Run: headless pygame with SDL's dummy video driver; simulated clock (each Clock.tick advances the game by its frame time, no real sleeping); random seed 0; keys injected as events and as key.get_pressed() state; no mouse input.
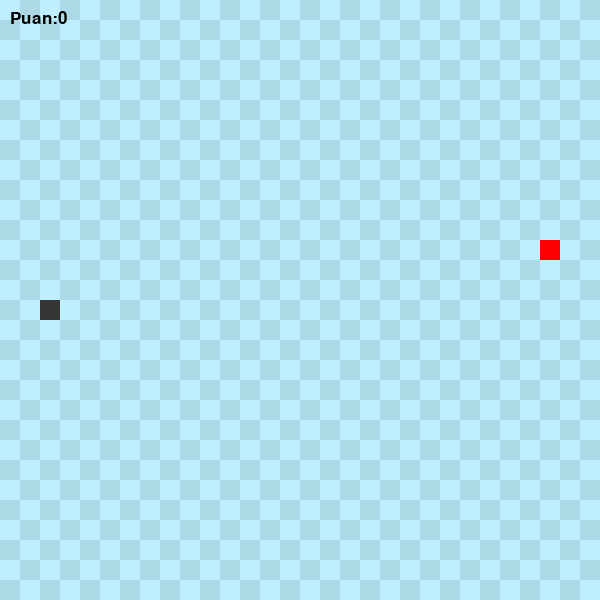
Frame 1 of 4 · flips 1–60 · no input
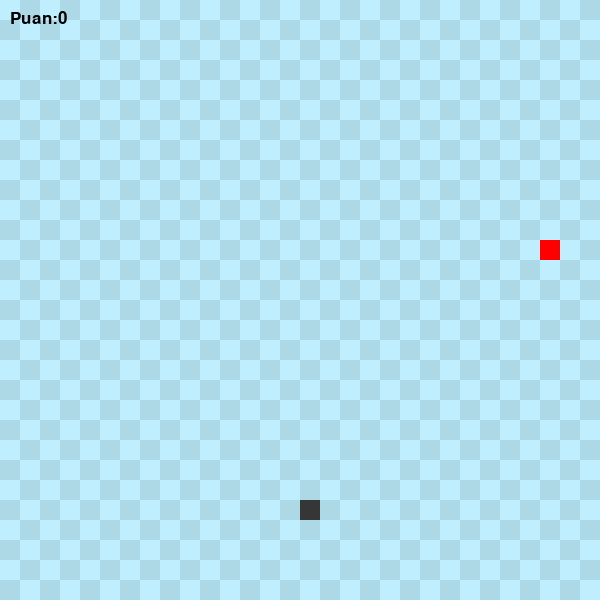
Frame 2 of 4 · flips 61–180 · tapped SPACE, RETURN · held RIGHT (→), D
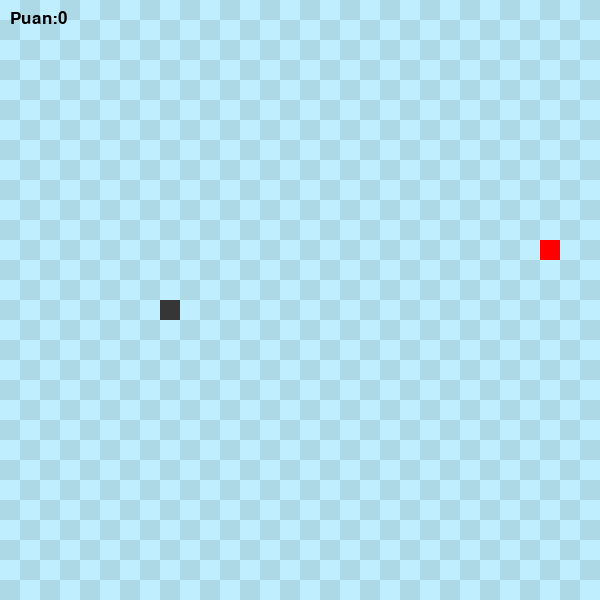
Frame 3 of 4 · flips 181–300 · held DOWN (↓), S
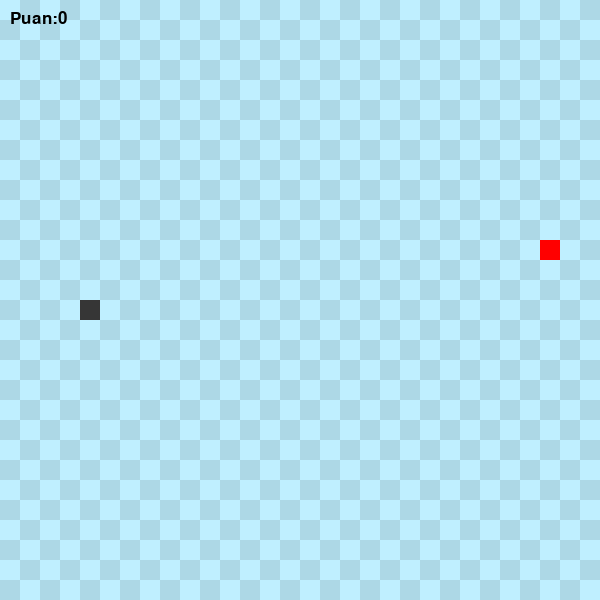
Frame 4 of 4 · flips 301–420 · held LEFT (←), A, UP (↑), W

The pygame program that drew these frames:

import pygame
import random
import sys

pencere_genisligi = 600
pencere_yuksekligi = 600

kare_boy = 20
kare_genisligi = pencere_genisligi / kare_boy
kare_yuksekligi = pencere_yuksekligi / kare_boy

acik_mavi = (191,239,255)
koyu_mavi = (173,216,230)
yemek_renk = (255,0,0)  # kırmızı
yilan_renk = (54,54,54)  # koyuGri

yukari = (0,-1)
asagi = (0,1)
saga = (1,0)
sola = (-1,0)

class YİLAN:
    def __init__(self):
        self.pozisyons = [((pencere_genisligi / 2), (pencere_yuksekligi / 2))]
        self.uzunluk = 1
        self.yon = random.choice([yukari,asagi,saga,sola])
        self.renk = yilan_renk
        self.puan = 0
    def ciz(self, yuzey):
        for p in self.pozisyons:
            dortgen = pygame.Rect((p[0], p[1]), (kare_boy,kare_boy))
            pygame.draw.rect(yuzey, self.renk, dortgen)
    def hareket(self):
        bas = self.pozisyons[0]
        x,y = self.yon
        yeni = ((bas[0] + (x * kare_boy)), (bas[1] + (y * kare_boy)))
        if yeni[0] in range(0, pencere_genisligi) and yeni[1] in range(0, pencere_yuksekligi) and not yeni in self.pozisyons[2:]:
            self.pozisyons.insert(0,yeni)
            if len(self.pozisyons) > self.uzunluk:
                self.pozisyons.pop()
        else:
            self.sifirla()
    def sifirla(self):
        self.uzunluk = 1
        self.pozisyons = [((pencere_genisligi / 2), (pencere_yuksekligi / 2))]
        self.yon = random.choice([yukari, asagi, saga, sola])
        self.puan = 0

    def anahtarlar(self):
        for event in pygame.event.get():
            if event.type == pygame.QUIT:
                pygame.quit()
                sys.exit()
            elif event.type == pygame.KEYDOWN:
                if event.key == pygame.K_UP:
                    self.turn(yukari)
                elif event.key == pygame.K_DOWN:
                    self.turn(asagi)
                elif event.key == pygame.K_RIGHT:
                    self.turn(saga)
                elif event.key == pygame.K_LEFT:
                    self.turn(sola)
    def turn(self,yon):
        if (yon[0] * -1 , yon[1] * -1) == self.yon:
            return
        else:
            self.yon = yon



class YEMEK:
    def __init__(self):
        self.pozisyon = (0,0)
        self.renk = yemek_renk
        self.rastgele_pozisyon()
    def rastgele_pozisyon(self):
        self.pozisyon = (random.randint(0,kare_genisligi-1)*kare_boy, random.randint(0,kare_yuksekligi-1)*kare_boy)
    def ciz(self,yuzey):
        dortgen = pygame.Rect((self.pozisyon[0],self.pozisyon[1]),(kare_boy, kare_boy))
        pygame.draw.rect(yuzey, self.renk, dortgen)


def kare_ciz(yuzey):
    for y in range(0, int(kare_yuksekligi)):
        for x in range(0, int(kare_genisligi)):
            if (x + y) % 2 == 0:
                acik = pygame.Rect((x * kare_boy, y * kare_boy),(kare_boy, kare_boy))
                pygame.draw.rect(yuzey,acik_mavi,acik)
            else:
                koyu = pygame.Rect((x * kare_boy, y * kare_boy), (kare_boy, kare_boy))
                pygame.draw.rect(yuzey,koyu_mavi,koyu)
def main():
    pygame.init()
    pencere = pygame.display.set_mode((pencere_genisligi,pencere_yuksekligi))
    saat = pygame.time.Clock()
    yazi_tipi = pygame.font.SysFont("arial",25)
    yuzey = pygame.Surface(pencere.get_size())
    yuzey = yuzey.convert()

    yemek = YEMEK()
    yilan = YİLAN()


    while True:
        saat.tick(5)
        yilan.anahtarlar()
        yilan.hareket()
        kare_ciz(yuzey)
        if yilan.pozisyons[0] == yemek.pozisyon:
            yilan.uzunluk += 1
            yilan.puan += 1
            yemek.rastgele_pozisyon()
        yilan.ciz(yuzey)
        yemek.ciz(yuzey)
        pencere.blit(yuzey,(0,0))
        puan_metni = yazi_tipi.render("Puan:{0}".format(yilan.puan), True, (0, 0, 0))
        pencere.blit(puan_metni,(10,10))
        pygame.display.update()

main()
